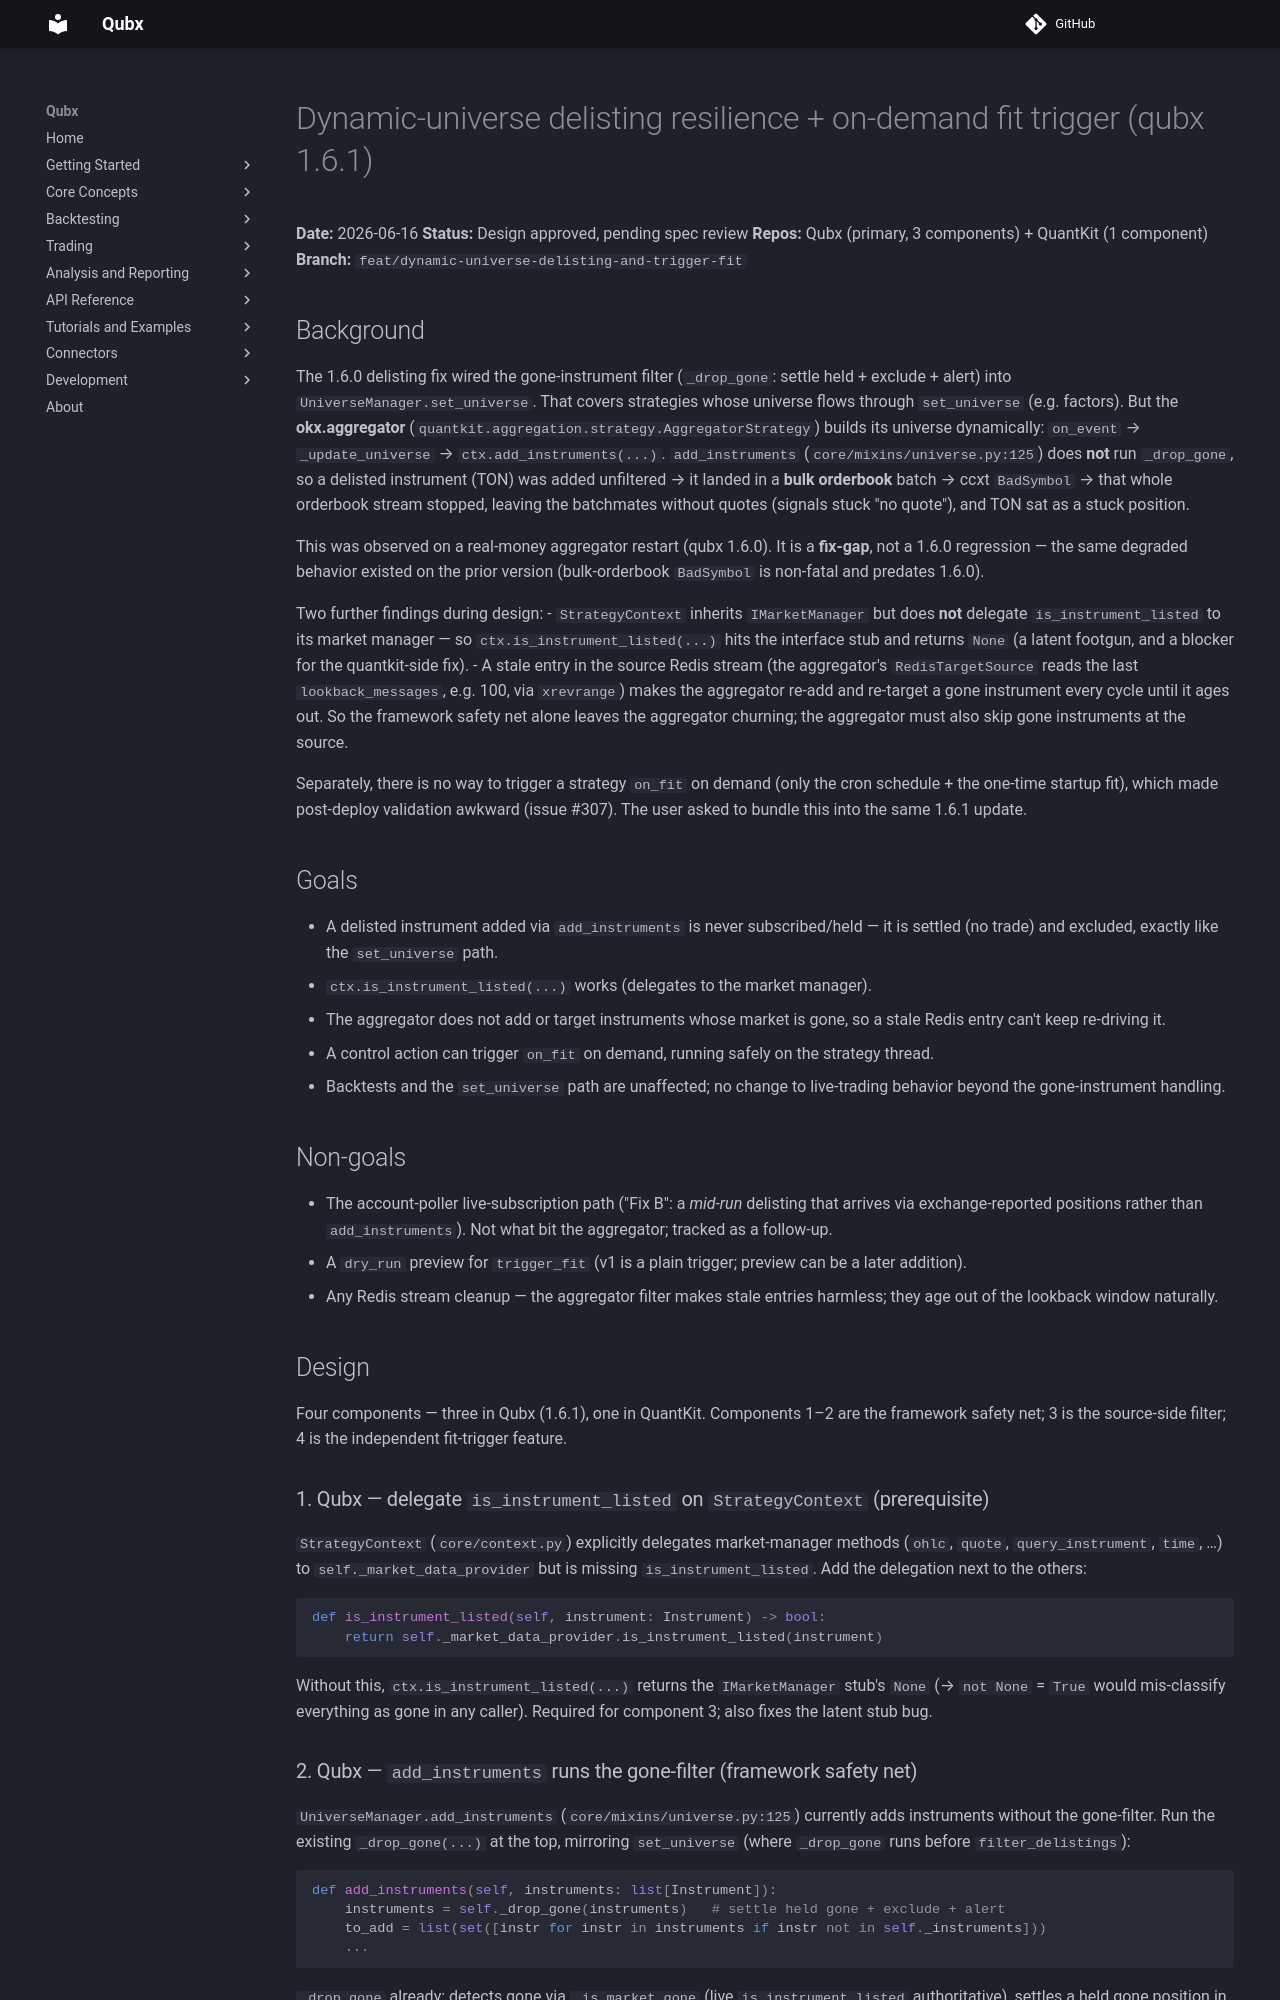

repository: xLydianSoftware/Qubx · page: en/5.2.0/superpowers/specs/2026-06-16-dynamic-universe-delisting-and-trigger-fit-design/index.html · generator: mkdocs

# Dynamic-universe delisting resilience + on-demand fit trigger (qubx 1.6.1)

**Date:** 2026-06-16
**Status:** Design approved, pending spec review
**Repos:** Qubx (primary, 3 components) + QuantKit (1 component)
**Branch:** `feat/dynamic-universe-delisting-and-trigger-fit`

## Background

The 1.6.0 delisting fix wired the gone-instrument filter (`_drop_gone`: settle held +
exclude + alert) into `UniverseManager.set_universe`. That covers strategies whose
universe flows through `set_universe` (e.g. factors). But the **okx.aggregator**
(`quantkit.aggregation.strategy.AggregatorStrategy`) builds its universe dynamically:
`on_event` → `_update_universe` → `ctx.add_instruments(...)`. `add_instruments`
(`core/mixins/universe.py:125`) does **not** run `_drop_gone`, so a delisted
instrument (TON) was added unfiltered → it landed in a **bulk orderbook** batch →
ccxt `BadSymbol` → that whole orderbook stream stopped, leaving the batchmates
without quotes (signals stuck "no quote"), and TON sat as a stuck position.

This was observed on a real-money aggregator restart (qubx 1.6.0). It is a
**fix-gap**, not a 1.6.0 regression — the same degraded behavior existed on the
prior version (bulk-orderbook `BadSymbol` is non-fatal and predates 1.6.0).

Two further findings during design:
- `StrategyContext` inherits `IMarketManager` but does **not** delegate
  `is_instrument_listed` to its market manager — so `ctx.is_instrument_listed(...)`
  hits the interface stub and returns `None` (a latent footgun, and a blocker for
  the quantkit-side fix).
- A stale entry in the source Redis stream (the aggregator's `RedisTargetSource`
  reads the last `lookback_messages`, e.g. 100, via `xrevrange`) makes the
  aggregator re-add and re-target a gone instrument every cycle until it ages out.
  So the framework safety net alone leaves the aggregator churning; the aggregator
  must also skip gone instruments at the source.

Separately, there is no way to trigger a strategy `on_fit` on demand (only the cron
schedule + the one-time startup fit), which made post-deploy validation awkward
(issue #307). The user asked to bundle this into the same 1.6.1 update.

## Goals

- A delisted instrument added via `add_instruments` is never subscribed/held —
  it is settled (no trade) and excluded, exactly like the `set_universe` path.
- `ctx.is_instrument_listed(...)` works (delegates to the market manager).
- The aggregator does not add or target instruments whose market is gone, so a
  stale Redis entry can't keep re-driving it.
- A control action can trigger `on_fit` on demand, running safely on the strategy
  thread.
- Backtests and the `set_universe` path are unaffected; no change to live-trading
  behavior beyond the gone-instrument handling.

## Non-goals

- The account-poller live-subscription path ("Fix B": a *mid-run* delisting that
  arrives via exchange-reported positions rather than `add_instruments`). Not what
  bit the aggregator; tracked as a follow-up.
- A `dry_run` preview for `trigger_fit` (v1 is a plain trigger; preview can be a
  later addition).
- Any Redis stream cleanup — the aggregator filter makes stale entries harmless;
  they age out of the lookback window naturally.

## Design

Four components — three in Qubx (1.6.1), one in QuantKit. Components 1–2 are the
framework safety net; 3 is the source-side filter; 4 is the independent fit-trigger
feature.

### 1. Qubx — delegate `is_instrument_listed` on `StrategyContext` (prerequisite)

`StrategyContext` (`core/context.py`) explicitly delegates market-manager methods
(`ohlc`, `quote`, `query_instrument`, `time`, …) to `self._market_data_provider`
but is missing `is_instrument_listed`. Add the delegation next to the others:

```python
def is_instrument_listed(self, instrument: Instrument) -> bool:
    return self._market_data_provider.is_instrument_listed(instrument)
```

Without this, `ctx.is_instrument_listed(...)` returns the `IMarketManager` stub's
`None` (→ `not None` = `True` would mis-classify everything as gone in any caller).
Required for component 3; also fixes the latent stub bug.
